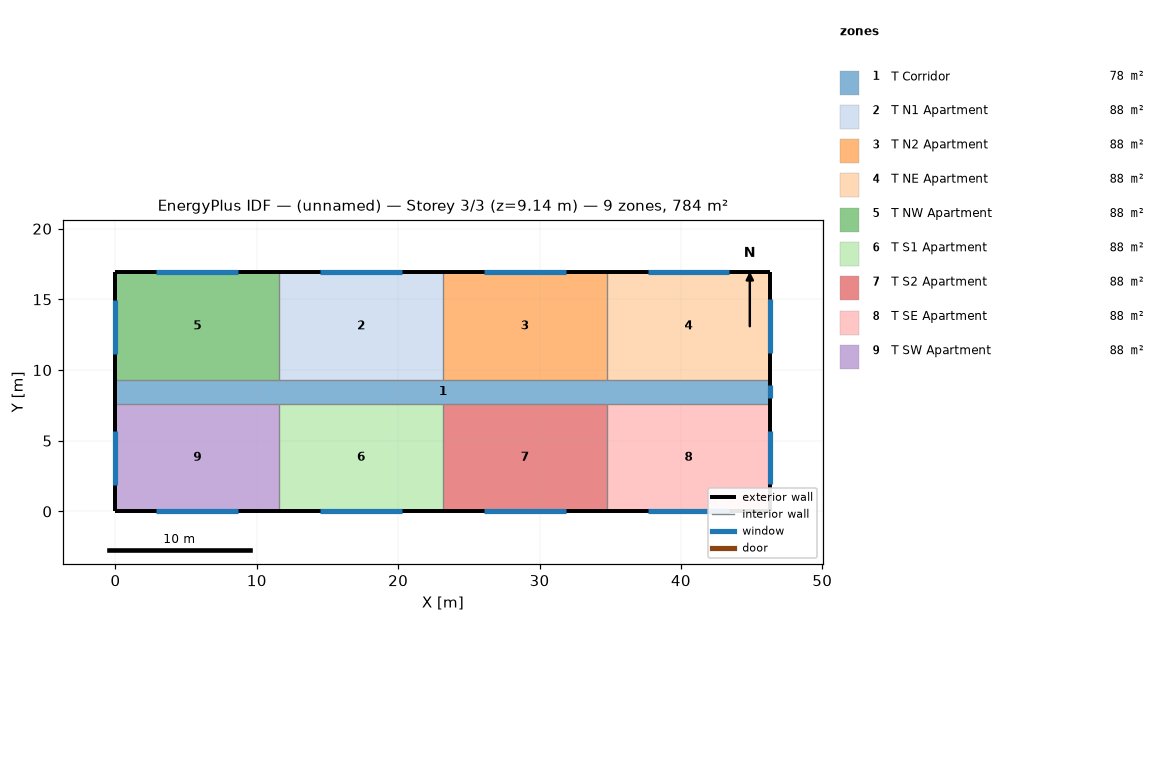
=== STOREY PLAN SPEC (per zone: floor XY polygon, exterior-wall plan segments, windows/doors) ===
zone 1: T Corridor  (77.7 m²)
  floor: (0.00, 7.62) (46.33, 7.62) (46.33, 9.30) (0.00, 9.30)
  exterior wall: (0.00, 9.30) – (0.00, 7.62)  [1.7 m]
  exterior wall: (46.33, 7.62) – (46.33, 9.30)  [1.7 m]
    window: (46.33, 8.00) – (46.33, 8.91)  [1.1 m²]
zone 2: T N1 Apartment  (88.2 m²)
  floor: (11.58, 9.30) (23.16, 9.30) (23.16, 16.92) (11.58, 16.92)
  exterior wall: (23.16, 16.92) – (11.58, 16.92)  [11.6 m]
    window: (20.27, 16.92) – (14.48, 16.92)  [7.1 m²]
  interior walls: 2
zone 3: T N2 Apartment  (88.2 m²)
  floor: (23.16, 9.30) (34.75, 9.30) (34.75, 16.92) (23.16, 16.92)
  exterior wall: (34.75, 16.92) – (23.16, 16.92)  [11.6 m]
    window: (31.85, 16.92) – (26.06, 16.92)  [7.1 m²]
  interior walls: 2
zone 4: T NE Apartment  (88.2 m²)
  floor: (34.75, 9.30) (46.33, 9.30) (46.33, 16.92) (34.75, 16.92)
  exterior wall: (46.33, 16.92) – (34.75, 16.92)  [11.6 m]
    window: (43.43, 16.92) – (37.64, 16.92)  [7.1 m²]
  exterior wall: (46.33, 9.30) – (46.33, 16.92)  [7.6 m]
    window: (46.33, 11.20) – (46.33, 15.01)  [4.6 m²]
  interior walls: 1
zone 5: T NW Apartment  (88.2 m²)
  floor: (0.00, 9.30) (11.58, 9.30) (11.58, 16.92) (0.00, 16.92)
  exterior wall: (11.58, 16.92) – (0.00, 16.92)  [11.6 m]
    window: (8.69, 16.92) – (2.89, 16.92)  [7.1 m²]
  exterior wall: (0.00, 16.92) – (0.00, 9.30)  [7.6 m]
    window: (0.00, 14.97) – (0.00, 11.16)  [4.6 m²]
  interior walls: 2
zone 6: T S1 Apartment  (88.2 m²)
  floor: (11.58, 0.00) (23.16, 0.00) (23.16, 7.62) (11.58, 7.62)
  exterior wall: (11.58, 0.00) – (23.16, 0.00)  [11.6 m]
    window: (14.48, 0.00) – (20.27, 0.00)  [7.1 m²]
  interior walls: 2
zone 7: T S2 Apartment  (88.2 m²)
  floor: (23.16, 0.00) (34.75, 0.00) (34.75, 7.62) (23.16, 7.62)
  exterior wall: (23.16, 0.00) – (34.75, 0.00)  [11.6 m]
    window: (26.06, 0.00) – (31.85, 0.00)  [7.1 m²]
  interior walls: 2
zone 8: T SE Apartment  (88.2 m²)
  floor: (34.75, 0.00) (46.33, 0.00) (46.33, 7.62) (34.75, 7.62)
  exterior wall: (46.33, 0.00) – (46.33, 7.62)  [7.6 m]
    window: (46.33, 1.90) – (46.33, 5.71)  [4.6 m²]
  exterior wall: (34.75, 0.00) – (46.33, 0.00)  [11.6 m]
    window: (37.64, 0.00) – (43.43, 0.00)  [7.1 m²]
  interior walls: 1
zone 9: T SW Apartment  (88.2 m²)
  floor: (0.00, 0.00) (11.58, 0.00) (11.58, 7.62) (0.00, 7.62)
  exterior wall: (0.00, 7.62) – (0.00, 0.00)  [7.6 m]
    window: (0.00, 5.68) – (0.00, 1.87)  [4.6 m²]
  exterior wall: (0.00, 0.00) – (11.58, 0.00)  [11.6 m]
    window: (2.90, 0.00) – (8.69, 0.00)  [7.1 m²]
  interior walls: 2

=== DERIVED (storey summary) ===
Building: (unnamed)
Storey: 3 of 3  (floor level z = 9.14 m)
Storey gross floor area: 783.7 m²
Zones on this storey: 9
  - T Corridor: floor 77.7 m²; exterior wall 3.4 m (10.2 m²); 1 window(s) 1.1 m²; WWR 10.9%
  - T N1 Apartment: floor 88.2 m²; exterior wall 11.6 m (35.3 m²); 1 window(s) 7.1 m²; WWR 20.0%
  - T N2 Apartment: floor 88.2 m²; exterior wall 11.6 m (35.3 m²); 1 window(s) 7.1 m²; WWR 20.0%
  - T NE Apartment: floor 88.2 m²; exterior wall 19.2 m (58.5 m²); 2 window(s) 11.7 m²; WWR 20.0%
  - T NW Apartment: floor 88.2 m²; exterior wall 19.2 m (58.5 m²); 2 window(s) 11.7 m²; WWR 20.0%
  - T S1 Apartment: floor 88.2 m²; exterior wall 11.6 m (35.3 m²); 1 window(s) 7.1 m²; WWR 20.0%
  - T S2 Apartment: floor 88.2 m²; exterior wall 11.6 m (35.3 m²); 1 window(s) 7.1 m²; WWR 20.0%
  - T SE Apartment: floor 88.2 m²; exterior wall 19.2 m (58.5 m²); 2 window(s) 11.7 m²; WWR 20.0%
  - T SW Apartment: floor 88.2 m²; exterior wall 19.2 m (58.5 m²); 2 window(s) 11.7 m²; WWR 20.0%
Zone adjacency: (none detected)